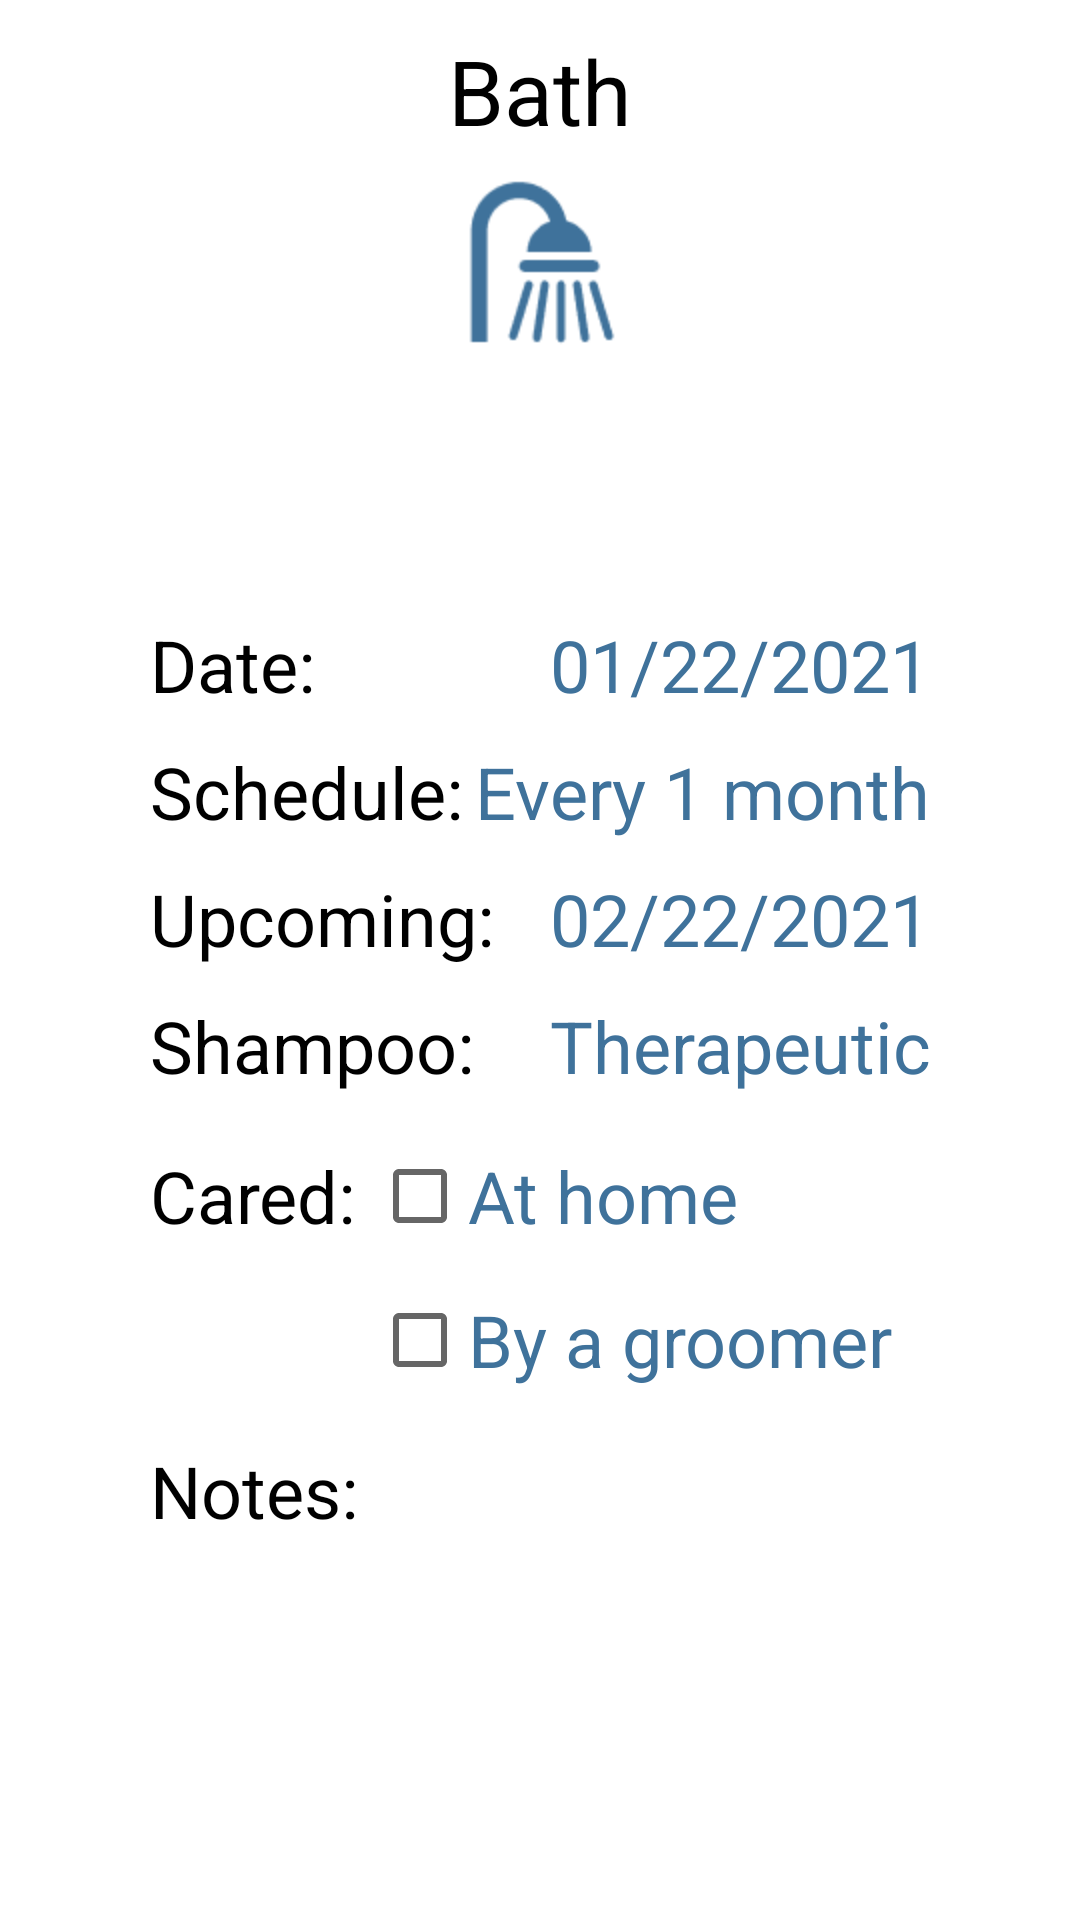

The Android layout XML behind this screen, and the referenced resources:
<!-- AndroidManifest.xml: application theme Theme.TarecoApp -->
<!-- res/layout/activity_bath.xml -->
<?xml version="1.0" encoding="utf-8"?>
<androidx.constraintlayout.widget.ConstraintLayout xmlns:android="http://schemas.android.com/apk/res/android"
    xmlns:app="http://schemas.android.com/apk/res-auto"
    xmlns:tools="http://schemas.android.com/tools"
    android:layout_width="match_parent"
    android:layout_height="match_parent"
    tools:context=".BathActivity">

    <TextView
        android:id="@+id/textView46"
        android:layout_width="wrap_content"
        android:layout_height="wrap_content"
        android:layout_marginTop="10dp"
        android:text="Bath"
        android:textColor="#000000"
        android:textSize="30sp"
        app:layout_constraintEnd_toEndOf="parent"
        app:layout_constraintStart_toStartOf="parent"
        app:layout_constraintTop_toTopOf="parent" />

    <ImageView
        android:id="@+id/imageView23"
        android:layout_width="wrap_content"
        android:layout_height="wrap_content"
        android:layout_marginTop="5dp"
        app:layout_constraintEnd_toEndOf="parent"
        app:layout_constraintStart_toStartOf="parent"
        app:layout_constraintTop_toBottomOf="@+id/textView46"
        app:srcCompat="@mipmap/bath_icon" />

    <LinearLayout
        android:layout_width="match_parent"
        android:layout_height="wrap_content"
        android:layout_marginStart="50dp"
        android:layout_marginTop="150dp"
        android:layout_marginEnd="50dp"
        android:orientation="vertical"
        app:layout_constraintEnd_toEndOf="parent"
        app:layout_constraintStart_toStartOf="parent"
        app:layout_constraintTop_toTopOf="@+id/imageView23">

        <LinearLayout
            android:layout_width="match_parent"
            android:layout_height="match_parent"
            android:layout_marginBottom="10dp"
            android:orientation="horizontal">

            <TextView
                android:id="@+id/textView47"
                android:layout_width="wrap_content"
                android:layout_height="wrap_content"
                android:layout_weight="1"
                android:text="Date:"
                android:textColor="#000000"
                android:textSize="24sp" />

            <TextView
                android:id="@+id/textView48"
                android:layout_width="wrap_content"
                android:layout_height="wrap_content"
                android:layout_weight="1"
                android:gravity="right"
                android:text="01/22/2021"
                android:textColor="@color/our_blue"
                android:textSize="24sp" />
        </LinearLayout>

        <LinearLayout
            android:layout_width="match_parent"
            android:layout_height="match_parent"
            android:layout_marginBottom="10dp"
            android:orientation="horizontal">

            <TextView
                android:id="@+id/textView49"
                android:layout_width="wrap_content"
                android:layout_height="wrap_content"
                android:layout_weight="1"
                android:text="Schedule:"
                android:textColor="#000000"
                android:textSize="24sp" />

            <TextView
                android:id="@+id/textView50"
                android:layout_width="wrap_content"
                android:layout_height="wrap_content"
                android:layout_weight="1"
                android:gravity="right"
                android:text="Every 1 month"
                android:textColor="@color/our_blue"
                android:textSize="24sp" />
        </LinearLayout>

        <LinearLayout
            android:layout_width="match_parent"
            android:layout_height="match_parent"
            android:layout_marginBottom="10dp"
            android:orientation="horizontal">

            <TextView
                android:id="@+id/textView51"
                android:layout_width="wrap_content"
                android:layout_height="wrap_content"
                android:layout_weight="1"
                android:text="Upcoming:"
                android:textColor="#000000"
                android:textSize="24sp" />

            <TextView
                android:id="@+id/textView52"
                android:layout_width="wrap_content"
                android:layout_height="wrap_content"
                android:layout_weight="1"
                android:gravity="right"
                android:text="02/22/2021"
                android:textColor="@color/our_blue"
                android:textSize="24sp" />
        </LinearLayout>

        <LinearLayout
            android:layout_width="match_parent"
            android:layout_height="match_parent"
            android:layout_marginBottom="10dp"
            android:orientation="horizontal">

            <TextView
                android:id="@+id/textView53"
                android:layout_width="wrap_content"
                android:layout_height="wrap_content"
                android:layout_weight="1"
                android:text="Shampoo:"
                android:textColor="#000000"
                android:textSize="24sp" />

            <TextView
                android:id="@+id/textView54"
                android:layout_width="wrap_content"
                android:layout_height="wrap_content"
                android:layout_weight="1"
                android:gravity="right"
                android:text="Therapeutic"
                android:textColor="@color/our_blue"
                android:textSize="24sp" />
        </LinearLayout>

        <LinearLayout
            android:layout_width="match_parent"
            android:layout_height="wrap_content"
            android:layout_marginBottom="10dp"
            android:orientation="vertical">

            <LinearLayout
                android:layout_width="match_parent"
                android:layout_height="wrap_content"
                android:orientation="vertical">

                <LinearLayout
                    android:layout_width="match_parent"
                    android:layout_height="wrap_content"
                    android:orientation="horizontal">

                    <TextView
                        android:id="@+id/textView58"
                        android:layout_width="0dp"
                        android:layout_height="wrap_content"
                        android:layout_weight="1"
                        android:text="Cared:"
                        android:textColor="#000000"
                        android:textSize="24sp" />

                    <CheckBox
                        android:id="@+id/checkBox"
                        android:layout_width="0dp"
                        android:layout_height="wrap_content"
                        android:layout_weight="2.5"
                        android:text="At home"
                        android:textColor="@color/our_blue"
                        android:textSize="24sp" />

                </LinearLayout>

            </LinearLayout>

            <LinearLayout
                android:layout_width="match_parent"
                android:layout_height="wrap_content"
                android:orientation="vertical">

                <LinearLayout
                    android:layout_width="match_parent"
                    android:layout_height="wrap_content"
                    android:orientation="horizontal">

                    <TextView
                        android:id="@+id/textView59"
                        android:layout_width="0dp"
                        android:layout_height="wrap_content"
                        android:layout_weight="1" />

                    <CheckBox
                        android:id="@+id/checkBox2"
                        android:layout_width="0dp"
                        android:layout_height="wrap_content"
                        android:layout_weight="2.5"
                        android:scrollbarThumbHorizontal="@color/our_blue"
                        android:text="By a groomer"
                        android:textColor="@color/our_blue"
                        android:textSize="24sp" />
                </LinearLayout>

            </LinearLayout>
        </LinearLayout>

        <TextView
            android:id="@+id/textView62"
            android:layout_width="match_parent"
            android:layout_height="wrap_content"
            android:text="Notes:"
            android:textColor="#000000"
            android:textSize="24sp" />

        <LinearLayout
            android:layout_width="match_parent"
            android:layout_height="match_parent"
            android:orientation="vertical">

            <TextView
                android:id="@+id/textView63"
                android:background="@drawable/customborder"
                android:layout_width="match_parent"
                android:layout_height="wrap_content"
                android:lines="5" />
        </LinearLayout>

    </LinearLayout>
</androidx.constraintlayout.widget.ConstraintLayout>
<!-- resources referenced by this layout -->
<resources>
  <color name="our_blue">#3F729B</color>
  <!-- mipmap bath_icon: png bitmap (mipmap-hdpi, 1163 bytes) -->
  <style name="Theme.TarecoApp" parent="Theme.MaterialComponents.DayNight.DarkActionBar">
          
          <item name="colorPrimary">#FFFFFF</item>
          <item name="colorPrimaryVariant">#FFFFFF</item>
          <item name="colorOnPrimary">@color/white</item>
          
          <item name="colorSecondary">@color/teal_200</item>
          <item name="colorSecondaryVariant">@color/teal_700</item>
          <item name="colorOnSecondary">@color/black</item>
          
          <item name="android:statusBarColor" tools:targetApi="l">?attr/colorPrimaryVariant</item>
          <item name="windowNoTitle">true</item>
          
      </style>
  <color name="white">#FFFFFFFF</color>
  <color name="teal_200">#FF03DAC5</color>
  <color name="teal_700">#FF018786</color>
  <color name="black">#FF000000</color>
</resources>
